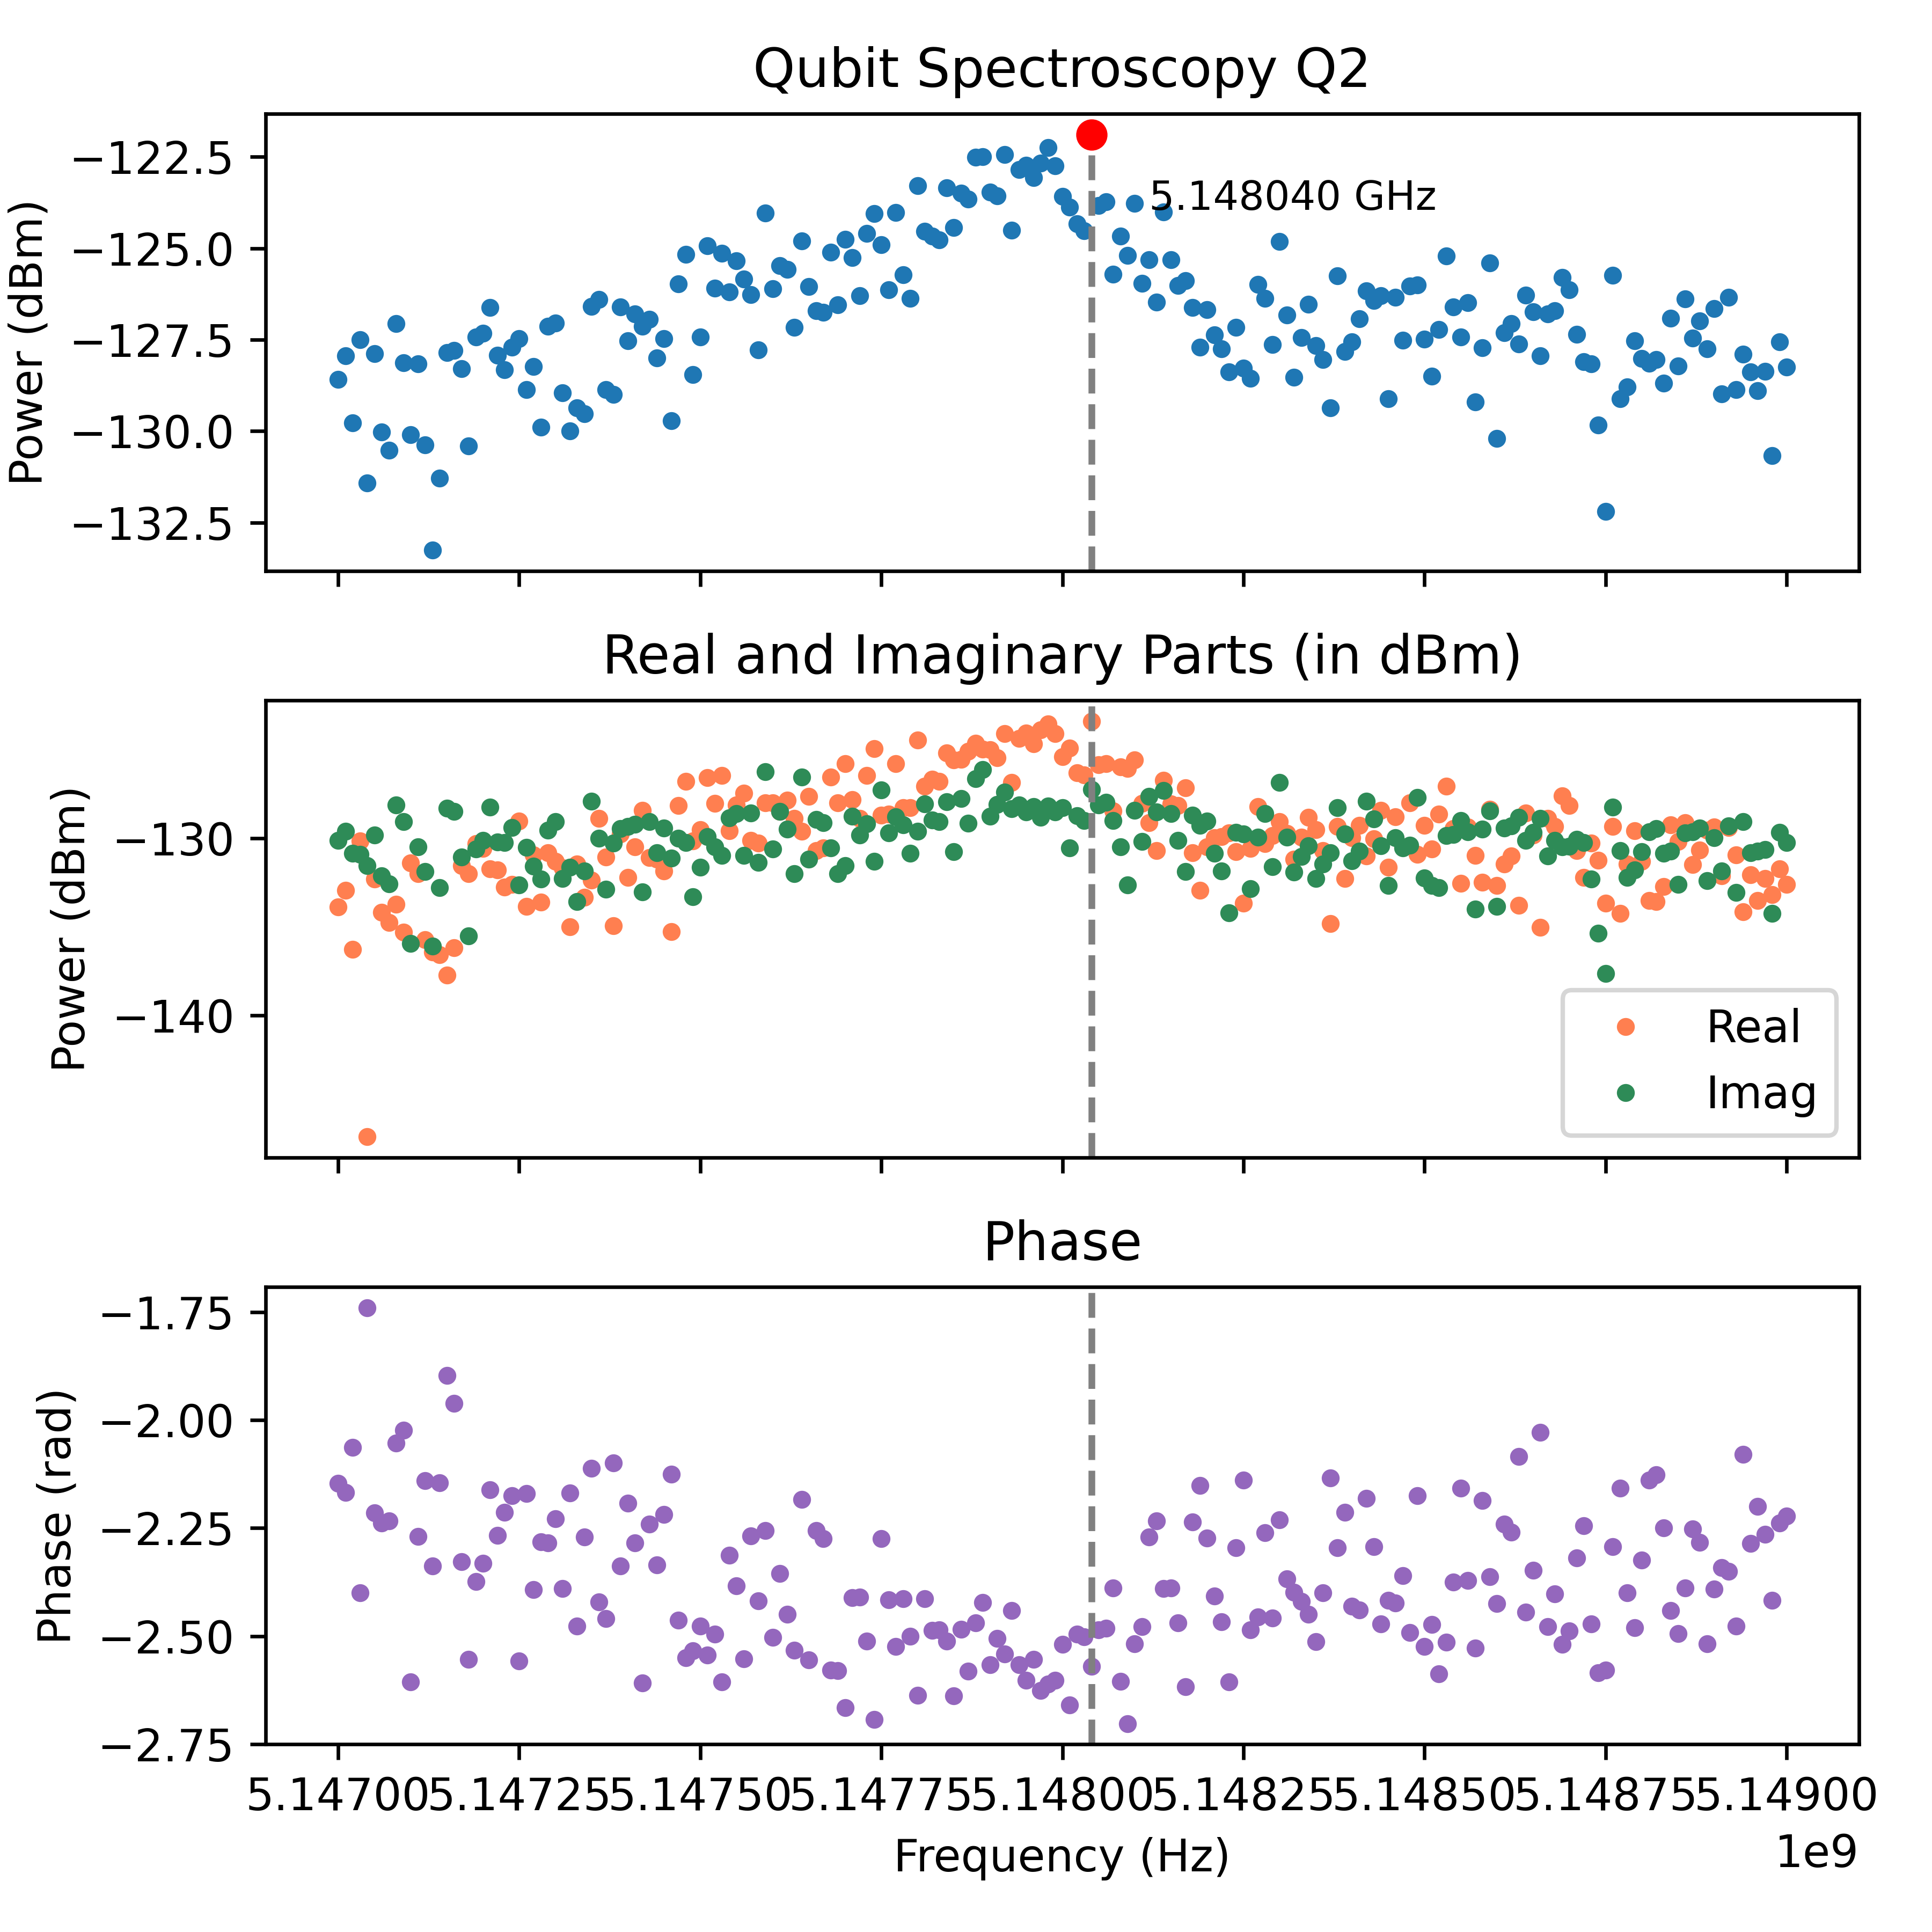

The file beside this chart, header and first rows:
Frequency_Hz, Amplitude_dBm, Real_dBm, Imag_dBm, Phase_rad
5149000000, -128.3, -132.6, -130.2, -2.222
5148990000, -127.6, -131.7, -129.7, -2.238
5148980000, -130.7, -133.2, -134.2, -2.417
5148970000, -128.4, -132.3, -130.7, -2.264
5148960000, -128.9, -133.5, -130.7, -2.199
5148950000, -128.4, -132.1, -130.8, -2.286
5148940000, -127.9, -134.1, -129.1, -2.079
5148930000, -128.9, -130.9, -133.1, -2.477
5148920000, -126.3, -129.4, -129.3, -2.35
5148910000, -129, -132.1, -131.9, -2.341
5148900000, -126.7, -129.4, -130, -2.391
5148890000, -127.7, -129.6, -132.4, -2.517
5148880000, -127, -130.7, -129.4, -2.284
5148870000, -127.5, -131.5, -129.6, -2.252
5148860000, -126.4, -129.1, -129.7, -2.389
5148850000, -128.2, -130.2, -132.6, -2.494
5148840000, -126.9, -129.3, -130.7, -2.44
5148830000, -128.7, -132.7, -130.9, -2.249
5148820000, -128, -133.6, -129.5, -2.127
5148810000, -128.1, -133.5, -129.6, -2.139
5148800000, -128, -131.3, -130.8, -2.324
5148790000, -127.5, -129.6, -131.8, -2.481
5148780000, -128.8, -131.4, -132.2, -2.4
5148770000, -129.1, -134.2, -130.7, -2.157
5148760000, -125.7, -129.3, -128.2, -2.293
5148750000, -132.2, -133.7, -137.6, -2.578
5148740000, -129.8, -131.2, -135.4, -2.585
5148730000, -128.2, -130.3, -132.3, -2.471
5148720000, -128.1, -132.2, -130.2, -2.244
5148710000, -127.3, -130.7, -130, -2.32
5148700000, -126.1, -128.1, -130.5, -2.488
5148690000, -125.8, -127.6, -130.5, -2.518
5148680000, -126.7, -129.3, -130.1, -2.402
5148670000, -126.8, -128.9, -131, -2.478
5148660000, -127.9, -135, -128.9, -2.029
5148650000, -126.7, -129.8, -129.7, -2.347
5148640000, -126.3, -128.6, -130.1, -2.445
5148630000, -127.6, -133.8, -128.8, -2.084
5148620000, -127.1, -131, -129.3, -2.26
5148610000, -127.3, -131.4, -129.4, -2.241
5148600000, -130.2, -132.7, -133.9, -2.425
5148590000, -125.4, -128.4, -128.5, -2.362
5148580000, -127.7, -132.5, -129.5, -2.186
5148570000, -129.2, -131, -134, -2.527
5148560000, -126.5, -129.4, -129.6, -2.371
5148550000, -127.4, -132.6, -129, -2.158
5148540000, -126.6, -129.4, -129.8, -2.375
5148530000, -125.2, -127.1, -129.8, -2.514
5148520000, -127.2, -128.6, -132.8, -2.587
5148510000, -128.5, -130.6, -132.7, -2.473
5148500000, -127.5, -129.3, -132.2, -2.524
5148490000, -126, -130.9, -127.7, -2.176
5148480000, -126, -128, -130.4, -2.492
5148470000, -127.5, -130.5, -130.5, -2.359
5148460000, -126.3, -128.8, -130, -2.423
5148450000, -129.1, -131.6, -132.7, -2.417
5148440000, -126.3, -128.4, -130.4, -2.471
5148430000, -126.4, -130, -128.9, -2.292
5148420000, -126.2, -131, -127.9, -2.182
5148410000, -126.9, -129.3, -130.7, -2.439
... 141 more rows
